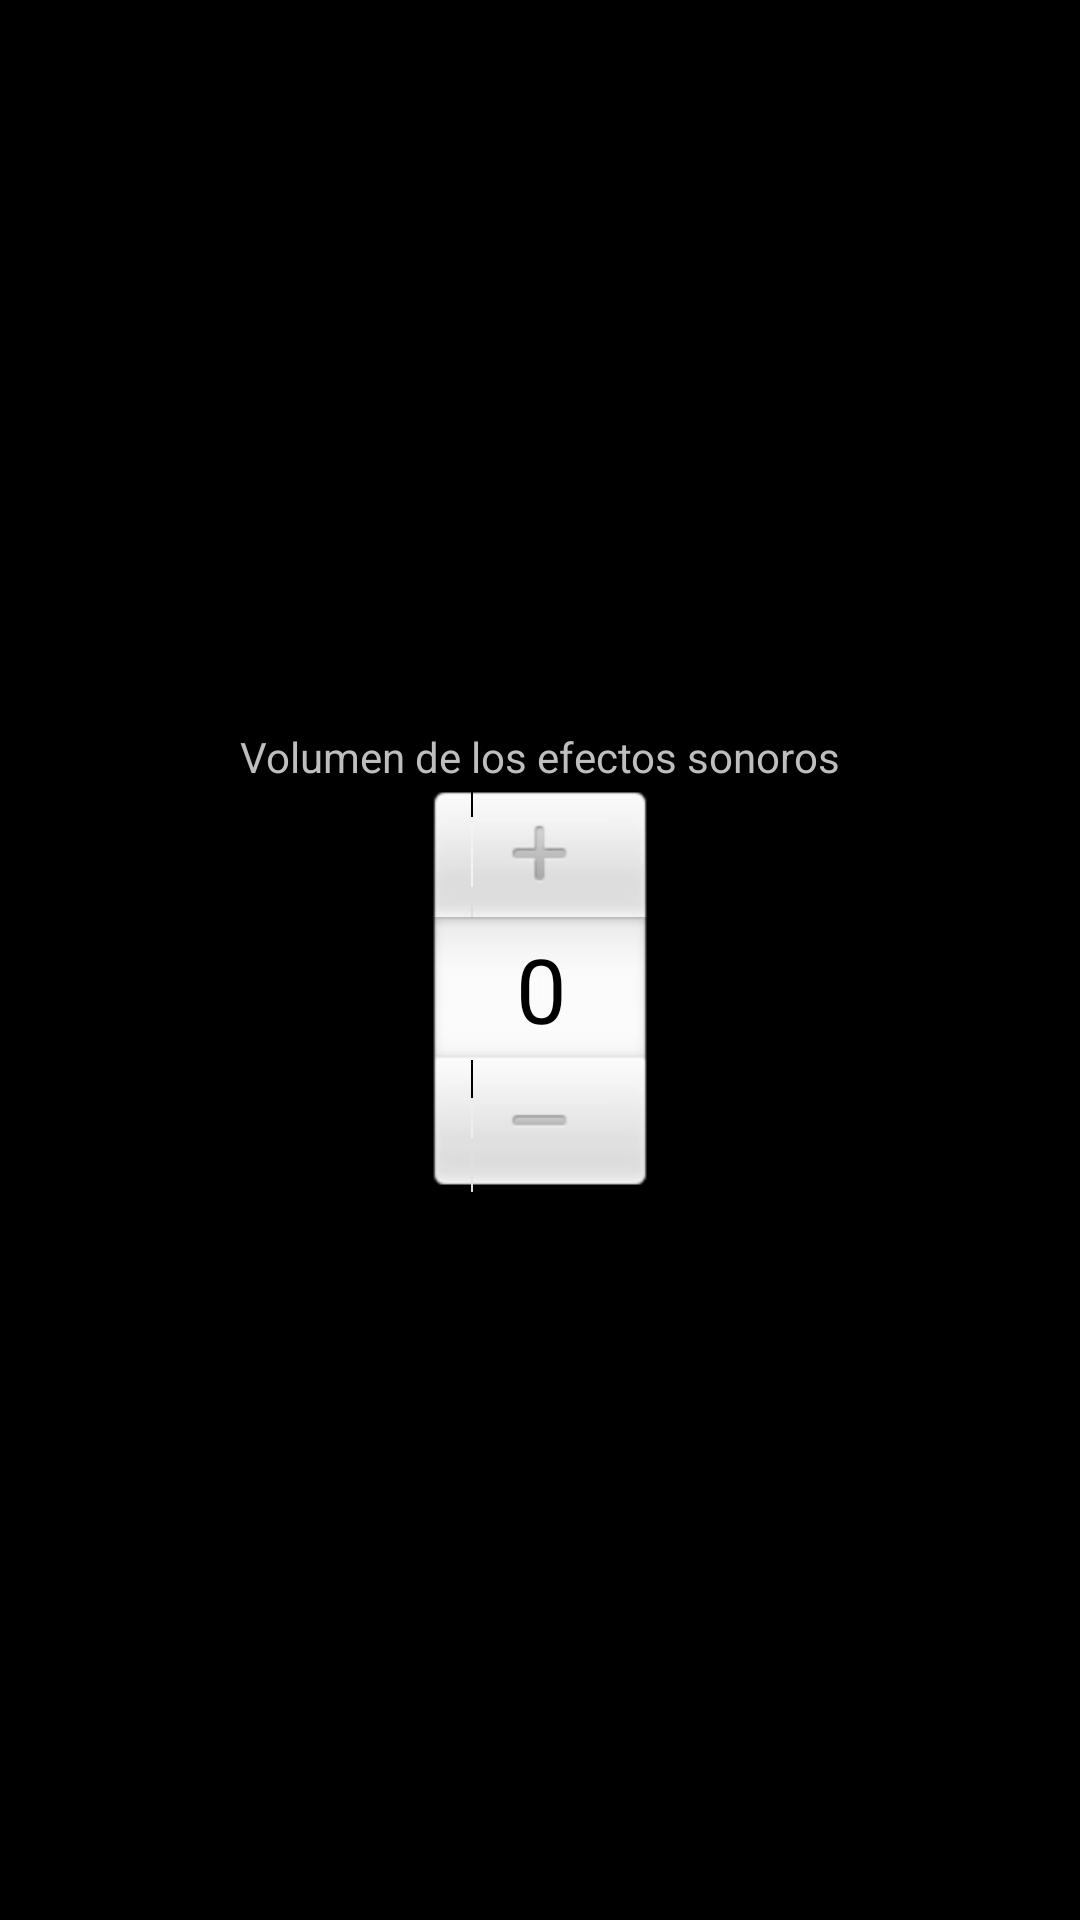

Write the Android layout XML for this screen, with the resource values it uses.
<!-- AndroidManifest.xml: application theme android:Theme.NoTitleBar.Fullscreen -->
<!-- res/layout/dialog_preference_layout_efectos.xml -->
<?xml version="1.0" encoding="utf-8"?>
<LinearLayout xmlns:android="http://schemas.android.com/apk/res/android"
    android:layout_width="match_parent"
    android:layout_height="match_parent"
    android:orientation="vertical"
    android:gravity="center_vertical|center_horizontal">

    <TextView
        android:layout_width="wrap_content"
        android:layout_height="wrap_content"
        android:text="@string/texto_selecciona_volumen_efectos"
        android:id="@+id/textView5"
        android:layout_gravity="center"
        android:gravity="fill_horizontal|center_vertical" />

    <NumberPicker
        android:id="@+id/volumenEfectos"
        android:layout_width="wrap_content"
        android:layout_height="wrap_content"
        android:layout_centerInParent="true"  />

</LinearLayout>
<!-- resources referenced by this layout -->
<resources>
  <string name="texto_selecciona_volumen_efectos">Volumen de los efectos sonoros</string>
</resources>
